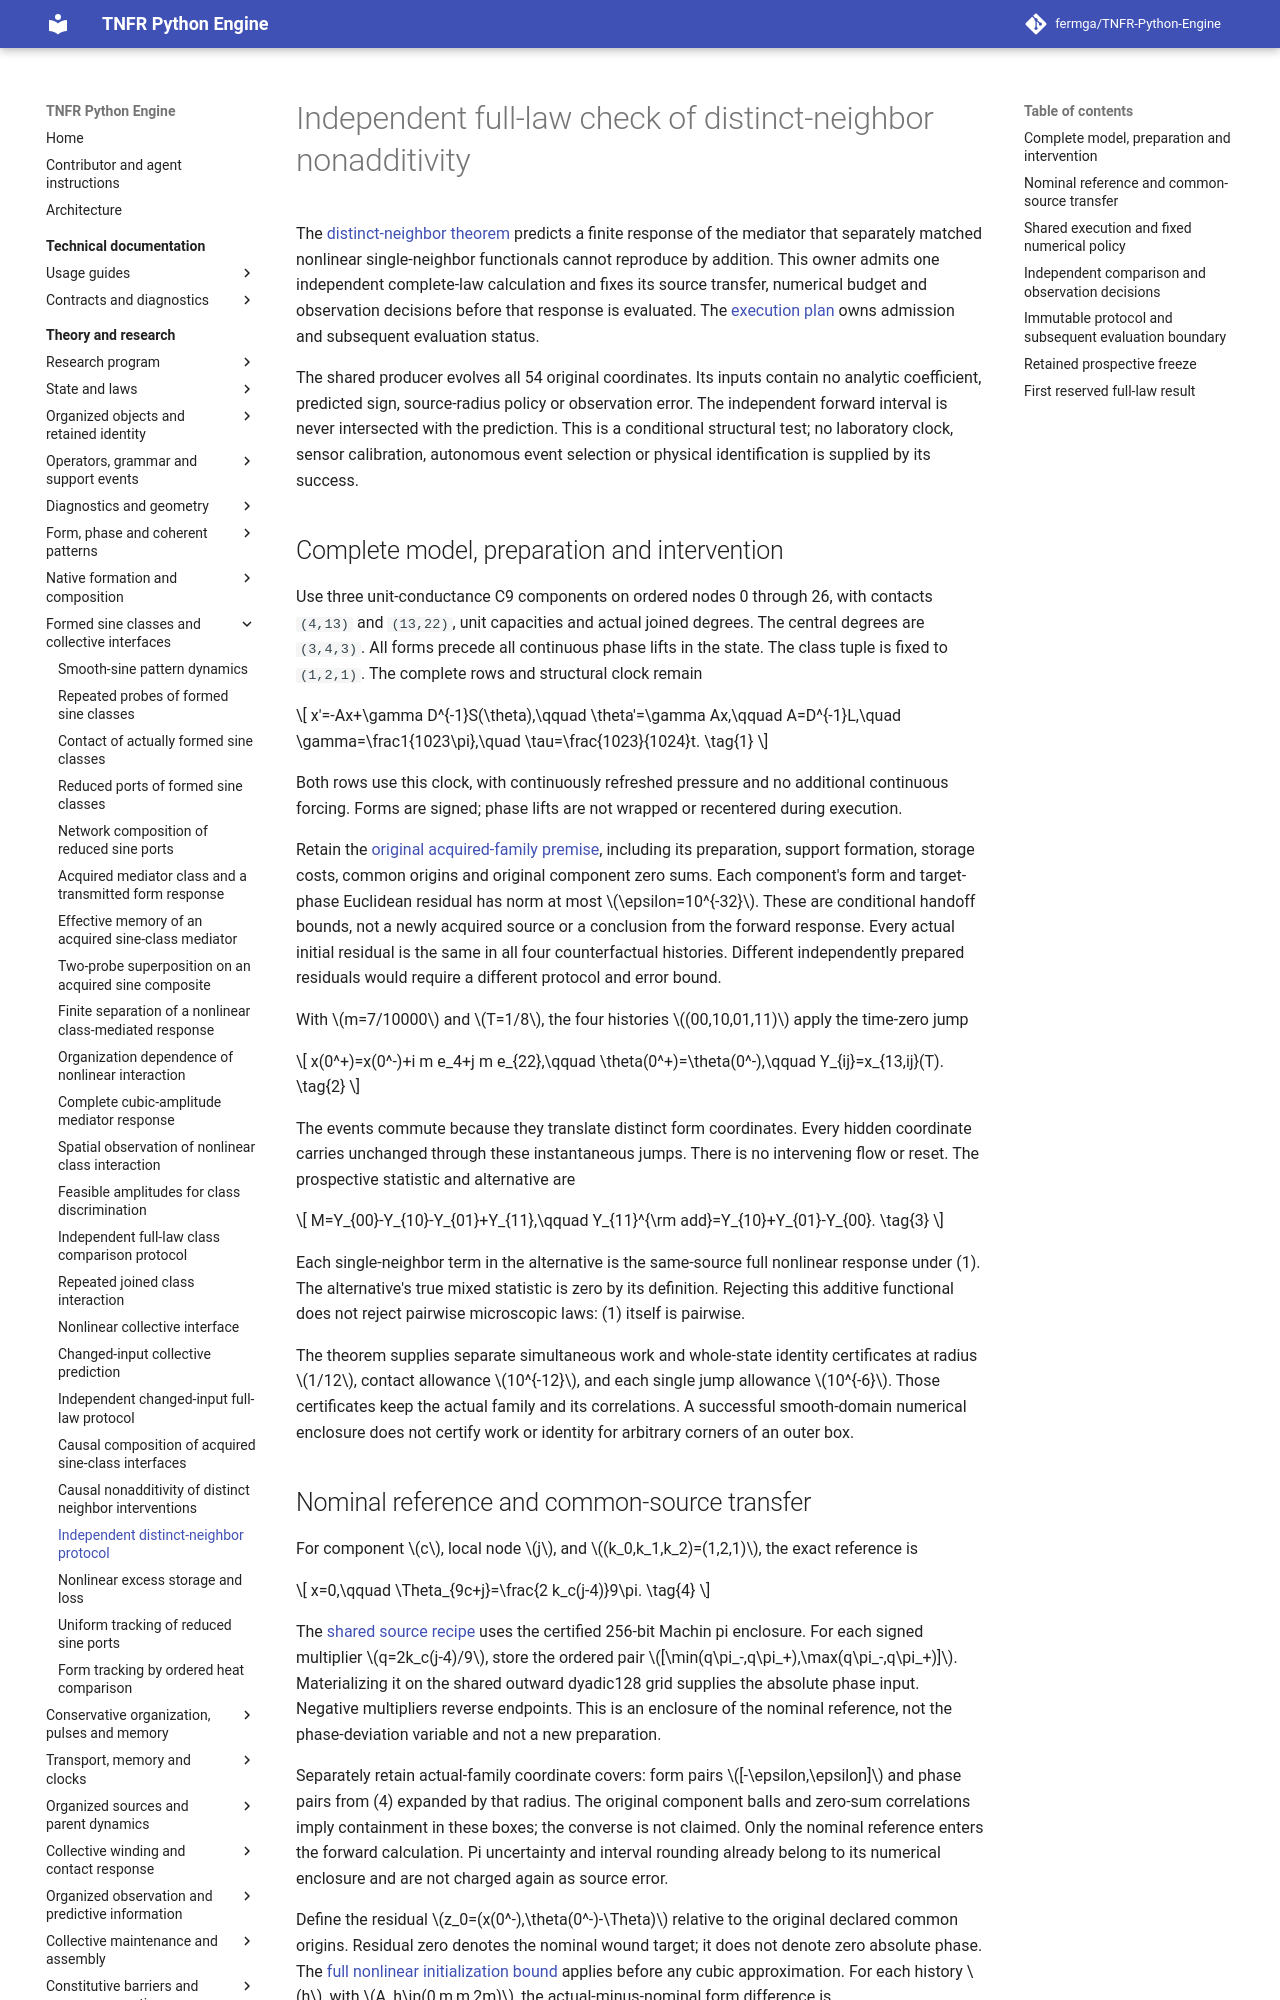

repository: fermga/TNFR-Python-Engine · page: theory/nodal/SINE_CLASS_NEIGHBOR_FORWARD_PROTOCOL/index.html · generator: mkdocs

# Independent full-law check of distinct-neighbor nonadditivity

<a id="sine-class-neighbor-forward-protocol"></a>

The [distinct-neighbor theorem](SINE_CLASS_NEIGHBOR_NONADDITIVITY.md)
predicts a finite response of the mediator that separately matched nonlinear
single-neighbor functionals cannot reproduce by addition. This owner admits
one independent complete-law calculation and fixes its source transfer,
numerical budget and observation decisions before that response is evaluated.
The [execution plan](../research/FIVE_STAGE_EXECUTION_PLAN.md#current-g3-gate)
owns admission and subsequent evaluation status.

The shared producer evolves all 54 original coordinates. Its inputs contain
no analytic coefficient, predicted sign, source-radius policy or observation
error. The independent forward interval is never intersected with the
prediction. This is a conditional structural test; no laboratory clock,
sensor calibration, autonomous event selection or physical identification is
supplied by its success.

<a id="sine-neighbor-forward-model"></a>
## Complete model, preparation and intervention

Use three unit-conductance C9 components on ordered nodes 0 through 26, with
contacts `(4,13)` and `(13,22)`, unit capacities and actual joined degrees.
The central degrees are `(3,4,3)`. All forms precede all continuous phase
lifts in the state. The class tuple is fixed to `(1,2,1)`. The complete rows
and structural clock remain
\[
 x'=-Ax+\gamma D^{-1}S(\theta),\qquad
 \theta'=\gamma Ax,\qquad A=D^{-1}L,\quad
 \gamma=\frac1{1023\pi},\quad \tau=\frac{1023}{1024}t.
 \tag{1}
\]
Both rows use this clock, with continuously refreshed pressure and no
additional continuous forcing. Forms are signed; phase lifts are not wrapped
or recentered during execution.

Retain the [original acquired-family premise](SINE_CLASS_NONLINEAR_ORGANIZATION.md#sine-nonlinear-organization-source),
including its preparation, support formation, storage costs, common origins
and original component zero sums. Each component's form and target-phase
Euclidean residual has norm at most \(\epsilon=10^{-32}\). These are
conditional handoff bounds, not a newly acquired source or a conclusion from
the forward response. Every actual initial residual is the same in all four
counterfactual histories. Different independently prepared residuals would
require a different protocol and error bound.

With \(m=7/10000\) and \(T=1/8\), the four histories \((00,10,01,11)\)
apply the time-zero jump
\[
 x(0^+)=x(0^-)+i m e_4+j m e_{22},\qquad
 \theta(0^+)=\theta(0^-),\qquad
 Y_{ij}=x_{13,ij}(T).
 \tag{2}
\]
The events commute because they translate distinct form coordinates. Every
hidden coordinate carries unchanged through these instantaneous jumps. There
is no intervening flow or reset. The prospective statistic and alternative are
\[
 M=Y_{00}-Y_{10}-Y_{01}+Y_{11},\qquad
 Y_{11}^{\rm add}=Y_{10}+Y_{01}-Y_{00}.
 \tag{3}
\]
Each single-neighbor term in the alternative is the same-source full
nonlinear response under (1). The alternative's true mixed statistic is
zero by its definition. Rejecting this additive functional does not reject
pairwise microscopic laws: (1) itself is pairwise.

The theorem supplies separate simultaneous work and whole-state identity
certificates at radius \(1/12\), contact allowance \(10^{-12}\), and each
single jump allowance \(10^{-6}\). Those certificates keep the actual family
and its correlations. A successful smooth-domain numerical enclosure does
not certify work or identity for arbitrary corners of an outer box.

<a id="sine-neighbor-forward-source"></a>
